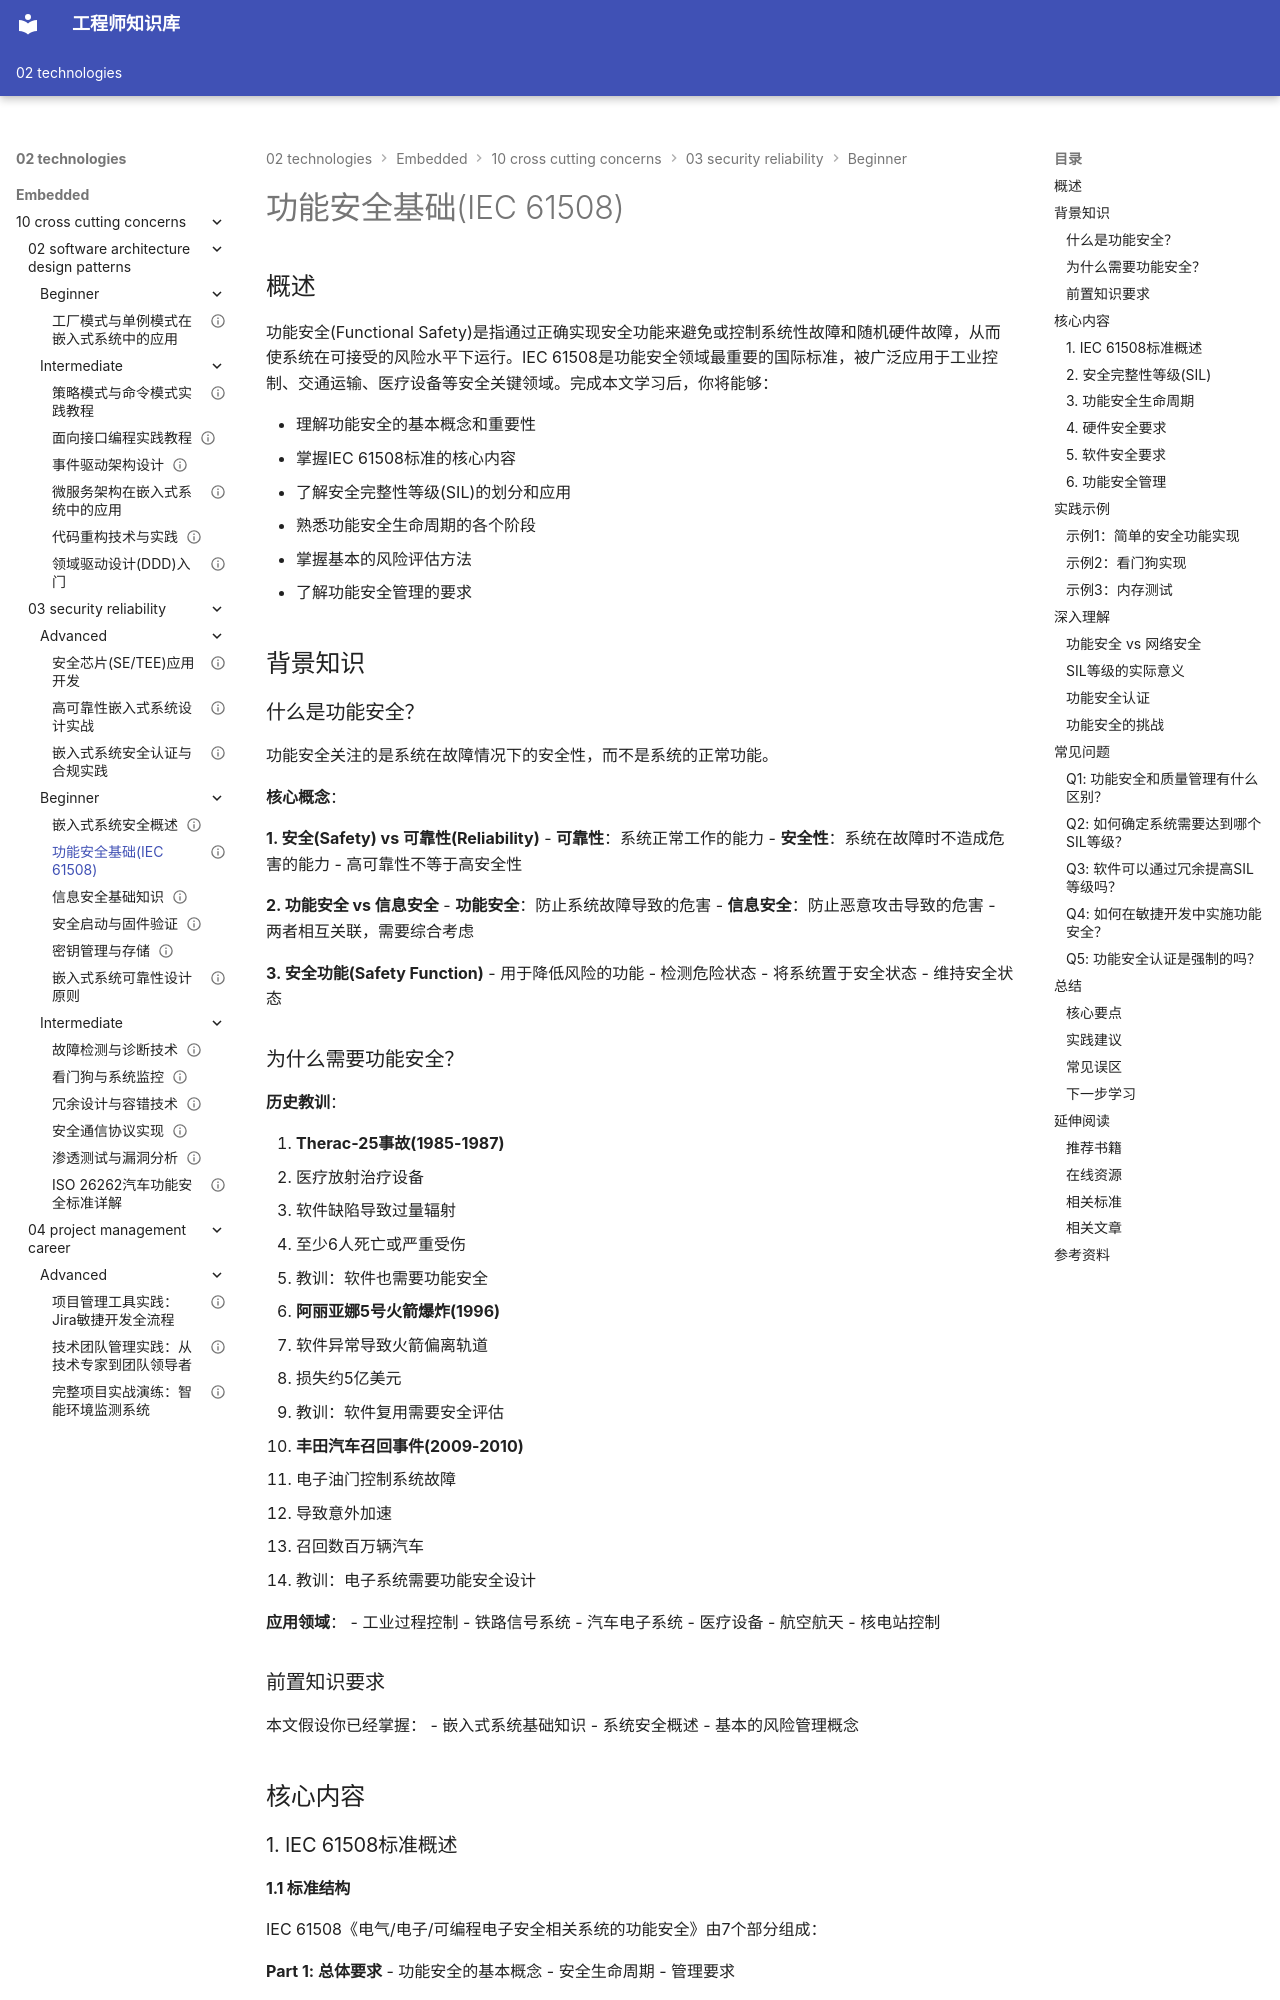

repository: Vuiora/knowledge-os · page: 02-technologies/embedded/10-cross-cutting-concerns/03-security-reliability/beginner/02-functional-safety-basics/index.html · generator: mkdocs

---
title: "功能安全基础(IEC 61508)"
description: "深入介绍功能安全的核心概念和IEC 61508标准，包括安全完整性等级、安全生命周期、风险评估方法和功能安全管理，为开发安全关键系统奠定基础"
slug: "functional-safety-basics"

# 分类信息
domain: "横切关注点"
module: "安全性与可靠性"
content_type: "article"
skill_level: "beginner"

# 标签和关联
tags:
  - 功能安全
  - IEC 61508
  - 安全标准
  - SIL等级
  - 安全生命周期
prerequisites:
  - "embedded-security-overview"
related_contents: []

# 学习信息
estimated_time: 55
difficulty_score: 3

# 作者和版本
author: "嵌入式知识平台"
author_id: ""
created_at: "2024-01-15"
updated_at: "2024-01-15"
version: "1.0"

# 语言和本地化
language: "zh-CN"
translations: []

# 状态和可见性
status: "published"
is_featured: false
is_premium: false

# SEO和元数据
keywords:
  - 功能安全
  - IEC 61508
  - 安全完整性等级
  - SIL
  - 安全生命周期
  - 风险评估
  - 功能安全管理
  - 安全关键系统
cover_image: ""
---

# 功能安全基础(IEC 61508)


## 概述

功能安全(Functional Safety)是指通过正确实现安全功能来避免或控制系统性故障和随机硬件故障，从而使系统在可接受的风险水平下运行。IEC 61508是功能安全领域最重要的国际标准，被广泛应用于工业控制、交通运输、医疗设备等安全关键领域。完成本文学习后，你将能够：

- 理解功能安全的基本概念和重要性
- 掌握IEC 61508标准的核心内容
- 了解安全完整性等级(SIL)的划分和应用
- 熟悉功能安全生命周期的各个阶段
- 掌握基本的风险评估方法
- 了解功能安全管理的要求

## 背景知识

### 什么是功能安全？

功能安全关注的是系统在故障情况下的安全性，而不是系统的正常功能。

**核心概念**：

**1. 安全(Safety) vs 可靠性(Reliability)**
- **可靠性**：系统正常工作的能力
- **安全性**：系统在故障时不造成危害的能力
- 高可靠性不等于高安全性

**2. 功能安全 vs 信息安全**
- **功能安全**：防止系统故障导致的危害
- **信息安全**：防止恶意攻击导致的危害
- 两者相互关联，需要综合考虑

**3. 安全功能(Safety Function)**
- 用于降低风险的功能
- 检测危险状态
- 将系统置于安全状态
- 维持安全状态
